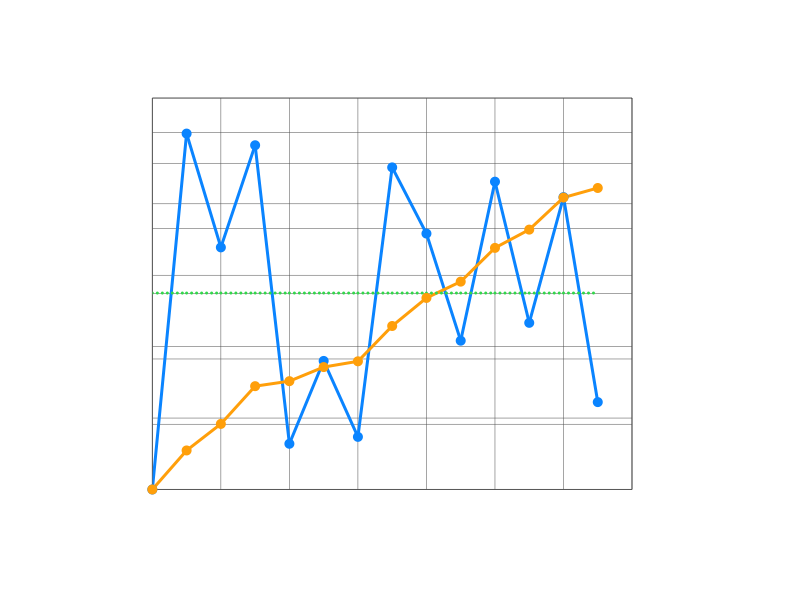

Source data for this figure (header and first rows):
Date, Number of Words, Accumulated
2024-12-18, 0, 0
2024-12-19, 1495, 1495
2024-12-20, 1017, 2512
2024-12-21, 1446, 3958
2024-12-22, 192, 4150
2024-12-23, 540, 4690
2024-12-24, 221, 4911
2024-12-25, 1353, 6264
2024-12-26, 1075, 7339
2024-12-27, 625, 7964
2024-12-28, 1293, 9257
2024-12-29, 700, 9957
2024-12-30, 1228, 11185
2024-12-31, 367, 11552
